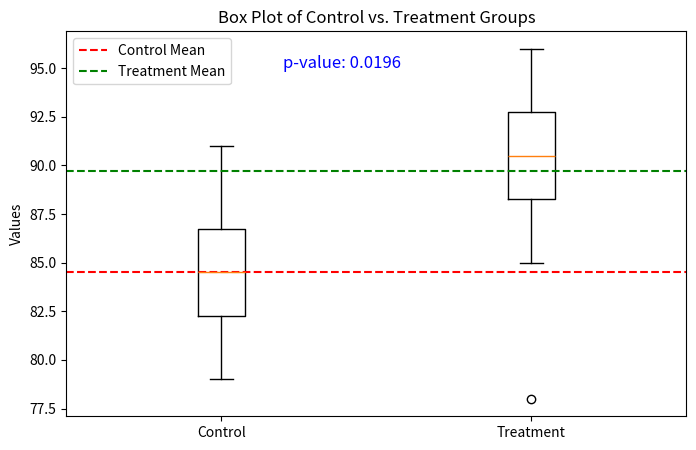

This figure's Python source:
import numpy as np
import scipy.stats as stats
import matplotlib.pyplot as plt
control_group = [85, 88, 84, 79, 91, 86, 87, 83, 80, 82]
treatment_group = [78, 92, 89, 95, 90, 93, 96, 85, 88, 91]
t_stat, p_value = stats.ttest_ind(control_group, treatment_group)
alpha = 0.05
plt.figure(figsize=(8, 5))
plt.boxplot([control_group, treatment_group], labels=['Control', 'Treatment'])
plt.title('Box Plot of Control vs. Treatment Groups')
plt.ylabel('Values')
plt.axhline(np.mean(control_group), color='red', linestyle='--', label='Control Mean')
plt.axhline(np.mean(treatment_group), color='green', linestyle='--', label='Treatment Mean')
plt.legend()
plt.text(1.2, 95, f'p-value: {p_value:.4f}', fontsize=12, color='blue')
plt.show()
if p_value < alpha:
    print("Reject the null hypothesis. The new treatment has a statistically significant effect.")
else:
    print("Fail to reject the null hypothesis. The new treatment does not have a statistically significant effect.")
